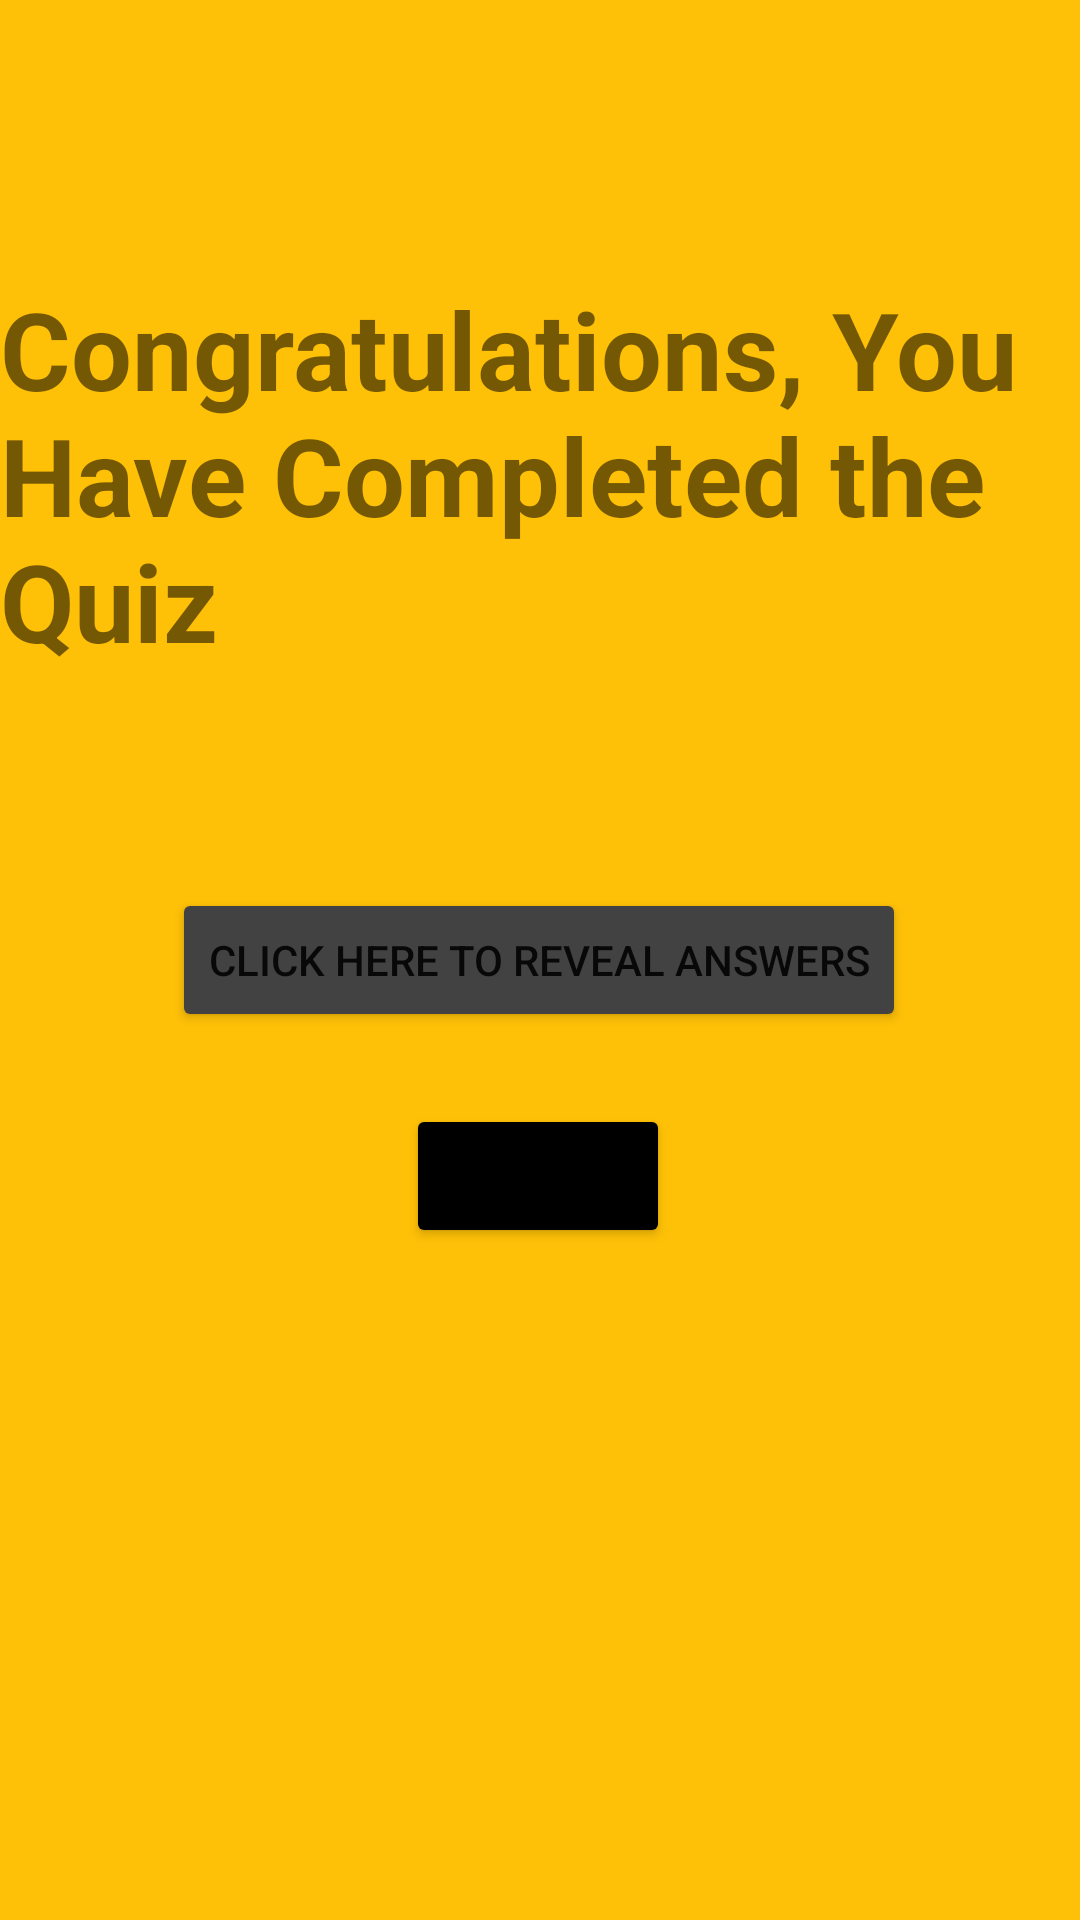

The Android layout XML behind this screen, and the referenced resources:
<!-- AndroidManifest.xml: application theme Theme.Myquizapp_bk -->
<!-- res/layout/fragment_fifthfragment.xml -->
<?xml version="1.0" encoding="utf-8"?>
<androidx.constraintlayout.widget.ConstraintLayout xmlns:android="http://schemas.android.com/apk/res/android"
    xmlns:tools="http://schemas.android.com/tools"
    android:layout_width="match_parent"
    android:layout_height="match_parent"
    xmlns:app="http://schemas.android.com/apk/res-auto"
    tools:context=".SecondFragment"
    android:background="#FFC107">

    <TextView
        android:layout_width="wrap_content"
        android:layout_height="wrap_content"
        android:layout_marginTop="92dp"
        android:text="@string/congratulations_you_have_completed_the_quiz"
        android:textSize="36dp"
        android:textStyle="bold"
        app:layout_constraintHorizontal_bias="0.0"
        app:layout_constraintLeft_toLeftOf="parent"
        app:layout_constraintRight_toRightOf="parent"
        app:layout_constraintTop_toTopOf="parent" />

    <Button
        android:id="@+id/fifth"
        android:layout_width="wrap_content"
        android:layout_height="wrap_content"
        android:layout_marginBottom="224dp"
        android:text="@string/restart"
        android:backgroundTint="@color/black"
        app:layout_constraintBottom_toBottomOf="parent"
        app:layout_constraintHorizontal_bias="0.498"
        app:layout_constraintLeft_toLeftOf="parent"
        app:layout_constraintRight_toRightOf="parent" />

    <Button
        android:id="@+id/buttontruefinl"
        android:layout_width="wrap_content"
        android:layout_height="wrap_content"
        android:layout_marginBottom="24dp"
        android:text="@string/click_here_to_reveal_answers"
        android:backgroundTint="@color/cardview_dark_background"
        app:layout_constraintBottom_toTopOf="@+id/fifth"
        app:layout_constraintEnd_toEndOf="parent"
        app:layout_constraintHorizontal_bias="0.498"
        app:layout_constraintStart_toStartOf="parent" />


</androidx.constraintlayout.widget.ConstraintLayout>
<!-- resources referenced by this layout -->
<resources>
  <string name="click_here_to_reveal_answers">Click Here to reveal answers</string>
  <string name="congratulations_you_have_completed_the_quiz">Congratulations, You Have Completed the Quiz</string>
  <string name="restart">Restart</string>
  <style name="Theme.Myquizapp_bk" parent="Theme.MaterialComponents.DayNight.DarkActionBar">
          
          <item name="colorPrimary">@color/purple_500</item>
          <item name="colorPrimaryVariant">@color/purple_700</item>
          <item name="colorOnPrimary">@color/white</item>
          
          <item name="colorSecondary">@color/teal_200</item>
          <item name="colorSecondaryVariant">@color/teal_700</item>
          <item name="colorOnSecondary">@color/black</item>
          
          <item name="android:statusBarColor">?attr/colorPrimaryVariant</item>
          
      </style>
  <!-- not gathered from this repository: default colours our renderer supplied (Android Studio template values) -->
  <color name="purple_500">#FF6200EE</color>
  <color name="purple_700">#FF3700B3</color>
  <color name="teal_200">#FF03DAC5</color>
  <color name="teal_700">#FF018786</color>
  <color name="black">#FF000000</color>
  <color name="white">#FFFFFFFF</color>
</resources>
